Labelled photos from "abo", an image-classification folder in trungquoc113/Interior-design-using-AI. The possible labels are: bed, chair, lamp, sofa, storage, table.

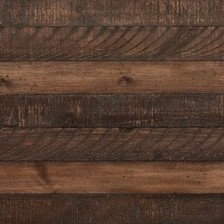
Label: storage

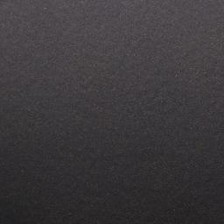
Label: lamp

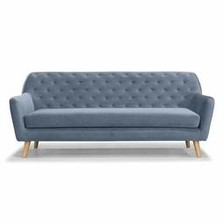
Label: sofa

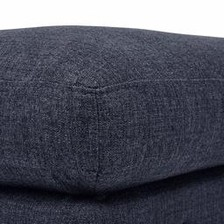
Label: chair

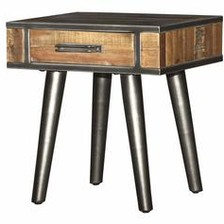
Label: table

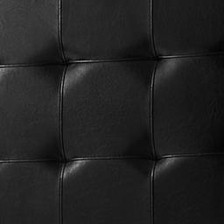
Label: bed
